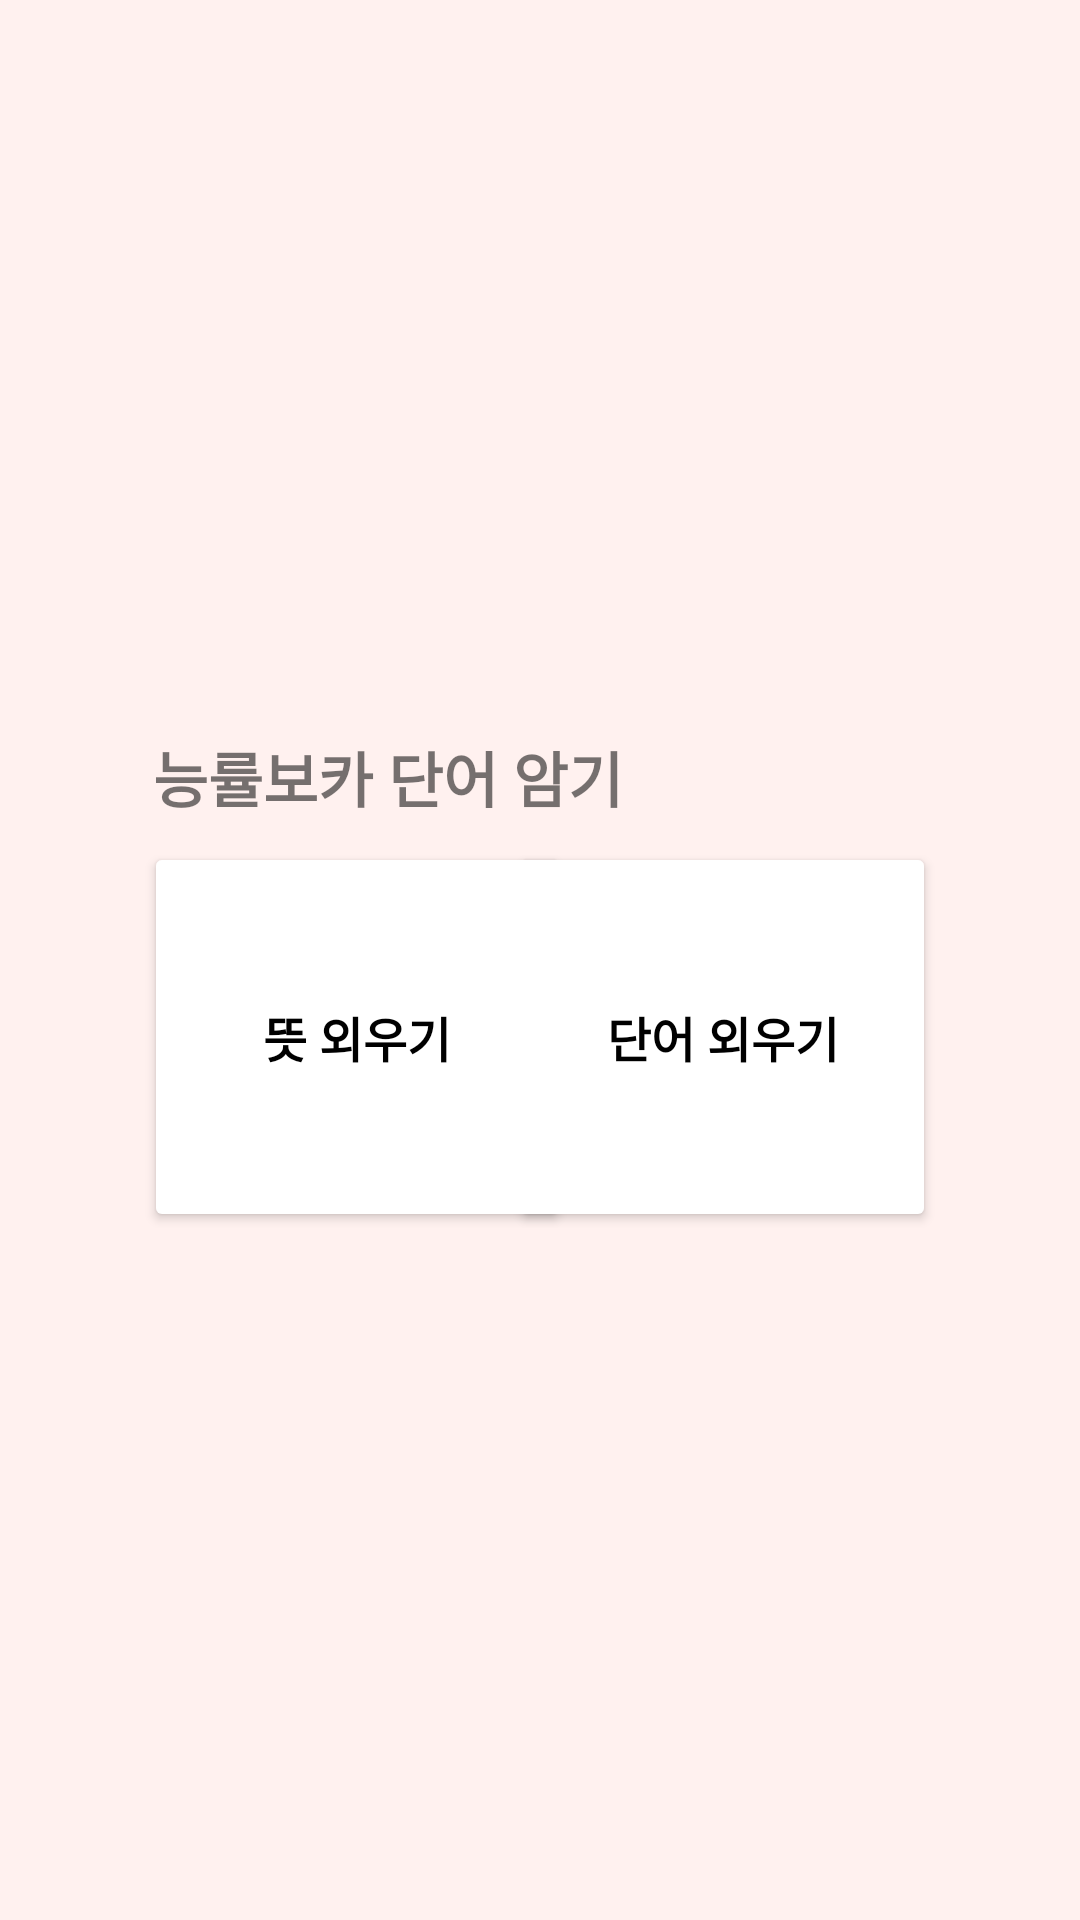

Android layout source for this screen:
<!-- AndroidManifest.xml: application theme Theme.MyApplication222 -->
<!-- res/layout/memorize_sellect.xml -->
<?xml version="1.0" encoding="utf-8"?>
<androidx.constraintlayout.widget.ConstraintLayout xmlns:android="http://schemas.android.com/apk/res/android"
    xmlns:app="http://schemas.android.com/apk/res-auto"
    xmlns:tools="http://schemas.android.com/tools"
    android:layout_width="match_parent"
    android:layout_height="match_parent"
    android:background="#FFF1EF">

    <Button
        android:id="@+id/ms_word_btn"
        android:layout_width="142dp"
        android:layout_height="130dp"
        android:backgroundTint="@color/white"
        android:backgroundTintMode="add"
        android:text="단어 외우기"
        android:textColor="#000000"
        android:textSize="16sp"
        android:textStyle="bold"
        app:layout_constraintBottom_toBottomOf="parent"
        app:layout_constraintEnd_toEndOf="parent"
        app:layout_constraintHorizontal_bias="0.78"
        app:layout_constraintStart_toStartOf="parent"
        app:layout_constraintTop_toTopOf="parent"
        app:layout_constraintVertical_bias="0.55" />

    <Button
        android:id="@+id/ms_meaning_btn"
        android:layout_width="142dp"
        android:layout_height="130dp"
        android:backgroundTint="#FFFFFF"
        android:text="뜻 외우기"
        android:textColor="#000000"
        android:textSize="16sp"
        android:textStyle="bold"
        app:layout_constraintBottom_toBottomOf="parent"
        app:layout_constraintEnd_toEndOf="parent"
        app:layout_constraintHorizontal_bias="0.22"
        app:layout_constraintStart_toStartOf="parent"
        app:layout_constraintTop_toTopOf="parent"
        app:layout_constraintVertical_bias="0.55" />

    <TextView
        android:layout_width="wrap_content"
        android:layout_height="wrap_content"
        android:fontFamily="sans-serif"
        android:text="능률보카 단어 암기"
        android:textSize="20sp"
        android:textStyle="bold"
        app:layout_constraintBottom_toBottomOf="parent"
        app:layout_constraintEnd_toEndOf="parent"
        app:layout_constraintHorizontal_bias="0.25"
        app:layout_constraintStart_toStartOf="parent"
        app:layout_constraintTop_toTopOf="parent"
        app:layout_constraintVertical_bias="0.4" />

</androidx.constraintlayout.widget.ConstraintLayout>
<!-- resources referenced by this layout -->
<resources>
  <color name="white">#FFFFFFFF</color>
  <style name="Theme.MyApplication222" parent="Theme.AppCompat.Light">
          
          <item name="colorPrimary">@color/pink</item>
          <item name="colorPrimaryVariant">@color/pink</item>
          <item name="colorOnPrimary">@color/white</item>
          
          <item name="colorSecondary">@color/teal_200</item>
          <item name="colorSecondaryVariant">@color/teal_700</item>
          <item name="colorOnSecondary">@color/black</item>
          
          <item name="android:statusBarColor" tools:targetApi="l">?attr/colorPrimaryVariant</item>
          
      </style>
  <color name="pink">#F18C8E</color>
  <color name="teal_200">#FF03DAC5</color>
  <color name="teal_700">#FF018786</color>
  <color name="black">#FF000000</color>
</resources>
